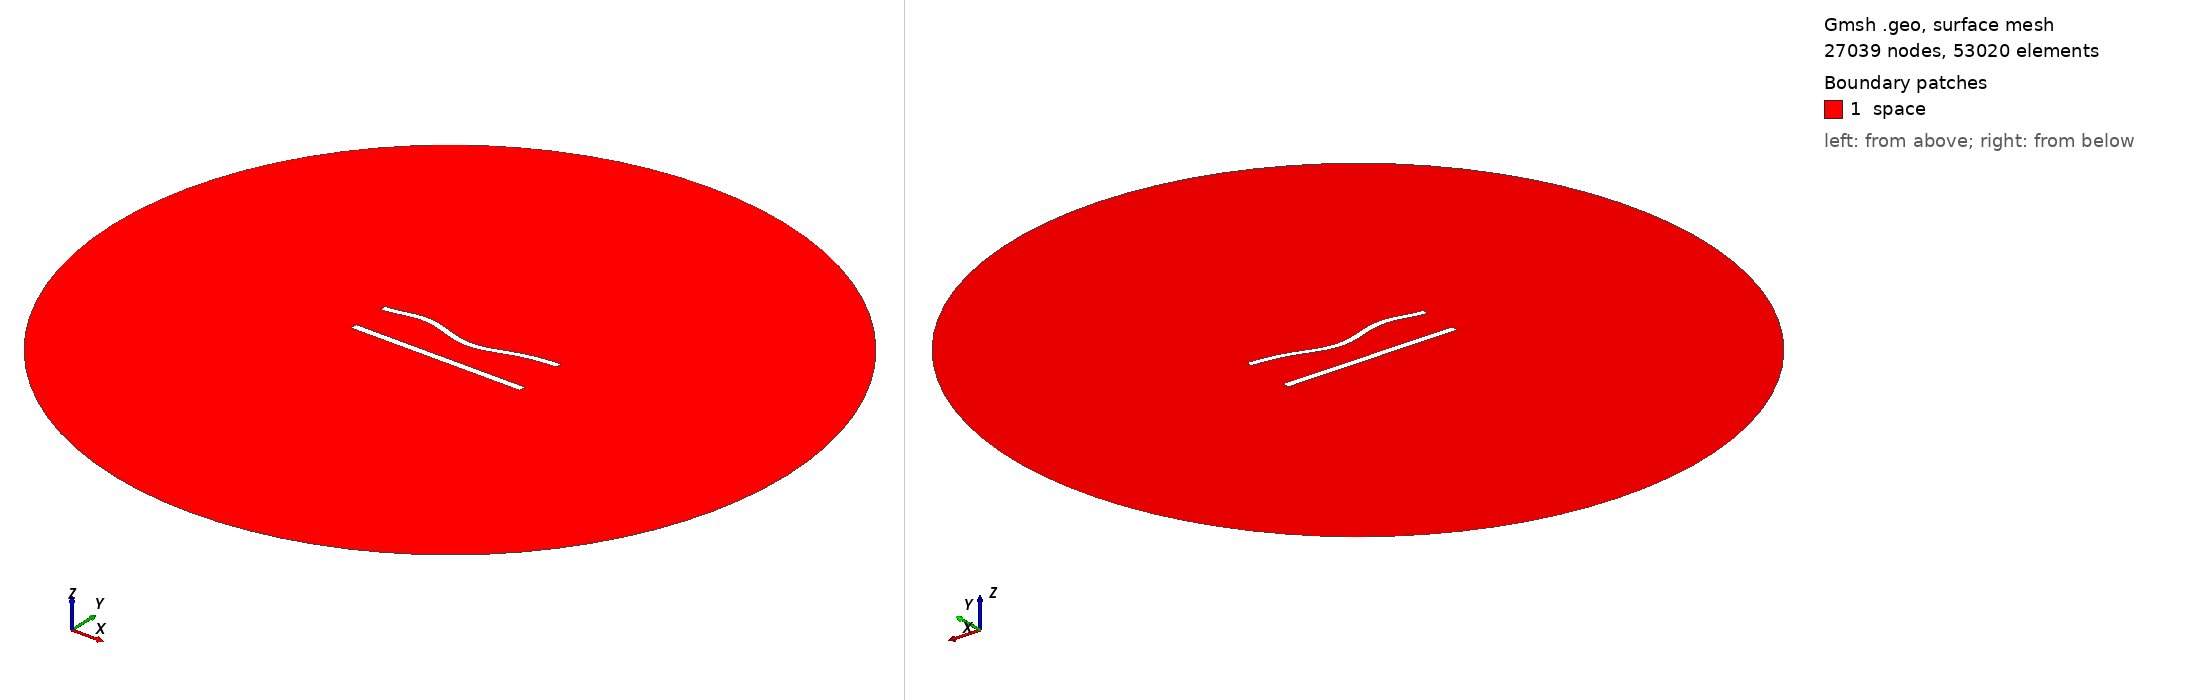

Gmsh geometry script, surface-meshed: 27039 nodes, 53020 surface elements. Boundary patches (legend numbers): 1 space. Left view from above one corner, right view from below the opposite corner. Legend entries are the model's physical surfaces. The drawing asked Gmsh for element sizes between 1% and 20% of the model's largest extent; the script's own settings can give other sizes.

=== 549.geo (drawn) ===
//---------------------------------------
// Geometry kernel
//---------------------------------------

SetFactory("OpenCASCADE");



//---------------------------------------
// Parameters of the geometry
//---------------------------------------

// Overetch of the upper plate
overetch = 0.125;

// Distance between the plates
distance = 22.5;

// Discretization over the x axis (for the deformation)
nx = 50; 

// Length of the plate
L = 100 - overetch; 

// Number of modes
n = 4; 

// 1st mode coefficient
coeff(1) = 1.5;
beta(1) = 0.596864 * 3.1415926535 / L;

// 2nd mode coefficient
coeff(2) = -1.5;
beta(2) = 1.49418 * 3.1415926535 / L;

// 3rd mode coefficient
coeff(3) = 1.5;
beta(3) = 2.50025 * 3.1415926535 / L;

// 4th mode coefficient
coeff(4) = 1.5;
beta(4) = 3.49999 * 3.1415926535 / L;



//---------------------------------------
// Upper plate (deformed rectangle)
//---------------------------------------

// Coordiantes of the upper plate
xmin = -50;
xmax = 50 - overetch;

// Height of the upper plate
yheight = 4 - 2 * overetch;

// Indexes of the points
UpperID[] = {};
LowerID[] = {};
LeftID[] = {};
RightID[] = {};

// Point index
p = 1;

// Horizontal edges
For i In {1:nx}
    x = xmin + (i-1)*(xmax - xmin)/(nx-1);

    y_bottom = distance / 2 + overetch;
    For j In {1:n}
        C = (Cosh(beta(j)*L) + Cos(beta(j)*L)) / (Sinh(beta(j)*L) + Sin(beta(j)*L));
        y_bottom  = y_bottom + coeff(j) * (Cosh(beta(j)*(x+50)) - Cos(beta(j)*(x+50)) - C * (Sinh(beta(j)*(x+50)) - Sin(beta(j)*(x+50))));
    EndFor

    y_top = y_bottom + yheight;

    Point(p) = {x, y_top, 0, 1.0};
    UpperID[i] = p;
    p = p + 1;

    Point(p) = {x, y_bottom, 0, 1.0};
    LowerID[i] = p;
    p = p + 1;
EndFor

// Create point lists
UpperPts[] = {}; LowerPts[] = {};
For i In {1:nx}
  UpperPts[] += {UpperID[i]};
  LowerPts[] += {LowerID[i]};
EndFor

// Build splines
Spline(1) = {UpperPts[]};
Spline(2) = {LowerPts[]};
Line(3) = {LowerPts[nx-1], UpperPts[nx-1]};
Line(4) = {LowerPts[0], UpperPts[0]};

// Build the plane surface
Curve Loop(1) = {2, 3, -1, -4};
Plane Surface(1) = {1};



//---------------------------------------
// Lower plate (rectangle)
//---------------------------------------

// Vertices
Point(1001) = {-50, -distance/2, 0, 1.0};
Point(1002) = { 50, -distance/2, 0, 1.0};
Point(1003) = { 50,  -distance/2 + 4, 0, 1.0};
Point(1004) = {-50,  -distance/2 + 4, 0, 1.0};

// Edges
Line(5) = {1001, 1002};
Line(6) = {1002, 1003};
Line(7) = {1003, 1004};
Line(8) = {1004, 1001};

// Plane surface
Line Loop(2) = {5, 6, 7, 8};
Plane Surface(2) = {2}; 



//---------------------------------------
// Outer (fictious) boundary
//---------------------------------------

// Points
Point(1005) = {0, 0, 0};       // Center
Point(1006) = {200, 0, 0};     // Start point
Point(1007) = {0, 200, 0};     // 90 degrees
Point(1008) = {-200, 0, 0};    // 180 degrees
Point(1009) = {0, -200, 0};    // 270 degrees

// Circle arcs (each needs start, center, end)
Circle(9) = {1006, 1005, 1007};
Circle(10) = {1007, 1005, 1008};
Circle(11) = {1008, 1005, 1009};
Circle(12) = {1009, 1005, 1006};

// Plane surface for the entire domain
Curve Loop(3) = {9, 10, 11, 12};
Surface(3) = {3};

// Subtract the plates from the whole domain to obtain the actual domain where we want to solve the equations
BooleanDifference{ Surface{3}; Delete; }{ Surface{1}; Surface{2}; Delete; }




//---------------------------------------
// Transfinite Lines/Curves
//---------------------------------------

// Set the number of points on the boundaries
r = 6;
d = 0.15;

// Plates
Transfinite Curve {1} = 50*r/4 Using Progression 1;
Transfinite Line {2} = 50*r Using Progression 1;
Transfinite Curve {3, 4} = 2*r Using Progression 1+d;
Transfinite Line {5} = 50*r/4 Using Progression 1;
Transfinite Line {7} = 50*r Using Progression 1;
Transfinite Line {6} = 2*r Using Progression 1-d;
Transfinite Line {8} = 2*r Using Progression 1+d;

// Outer boundary
Transfinite Line {9, 10, 11, 12} = 20 Using Progression 1;



//---------------------------------------
// Physical groups
//---------------------------------------                

// Physical curves (boundaries)
Physical Line("force_segment", 10) = {2};
Physical Line("upper_plate", 11) = {1, 3, 4};
Physical Line("lower_plate", 12) = {5, 6, 7, 8};
Physical Line("boundary", 20) = {9, 10, 11, 12};

// Physical Surfaces
Physical Surface("space", 30) = {3};



//---------------------------------------
// 6. Generate the Mesh
//---------------------------------------

// 2D mesh generation
Mesh 2;
